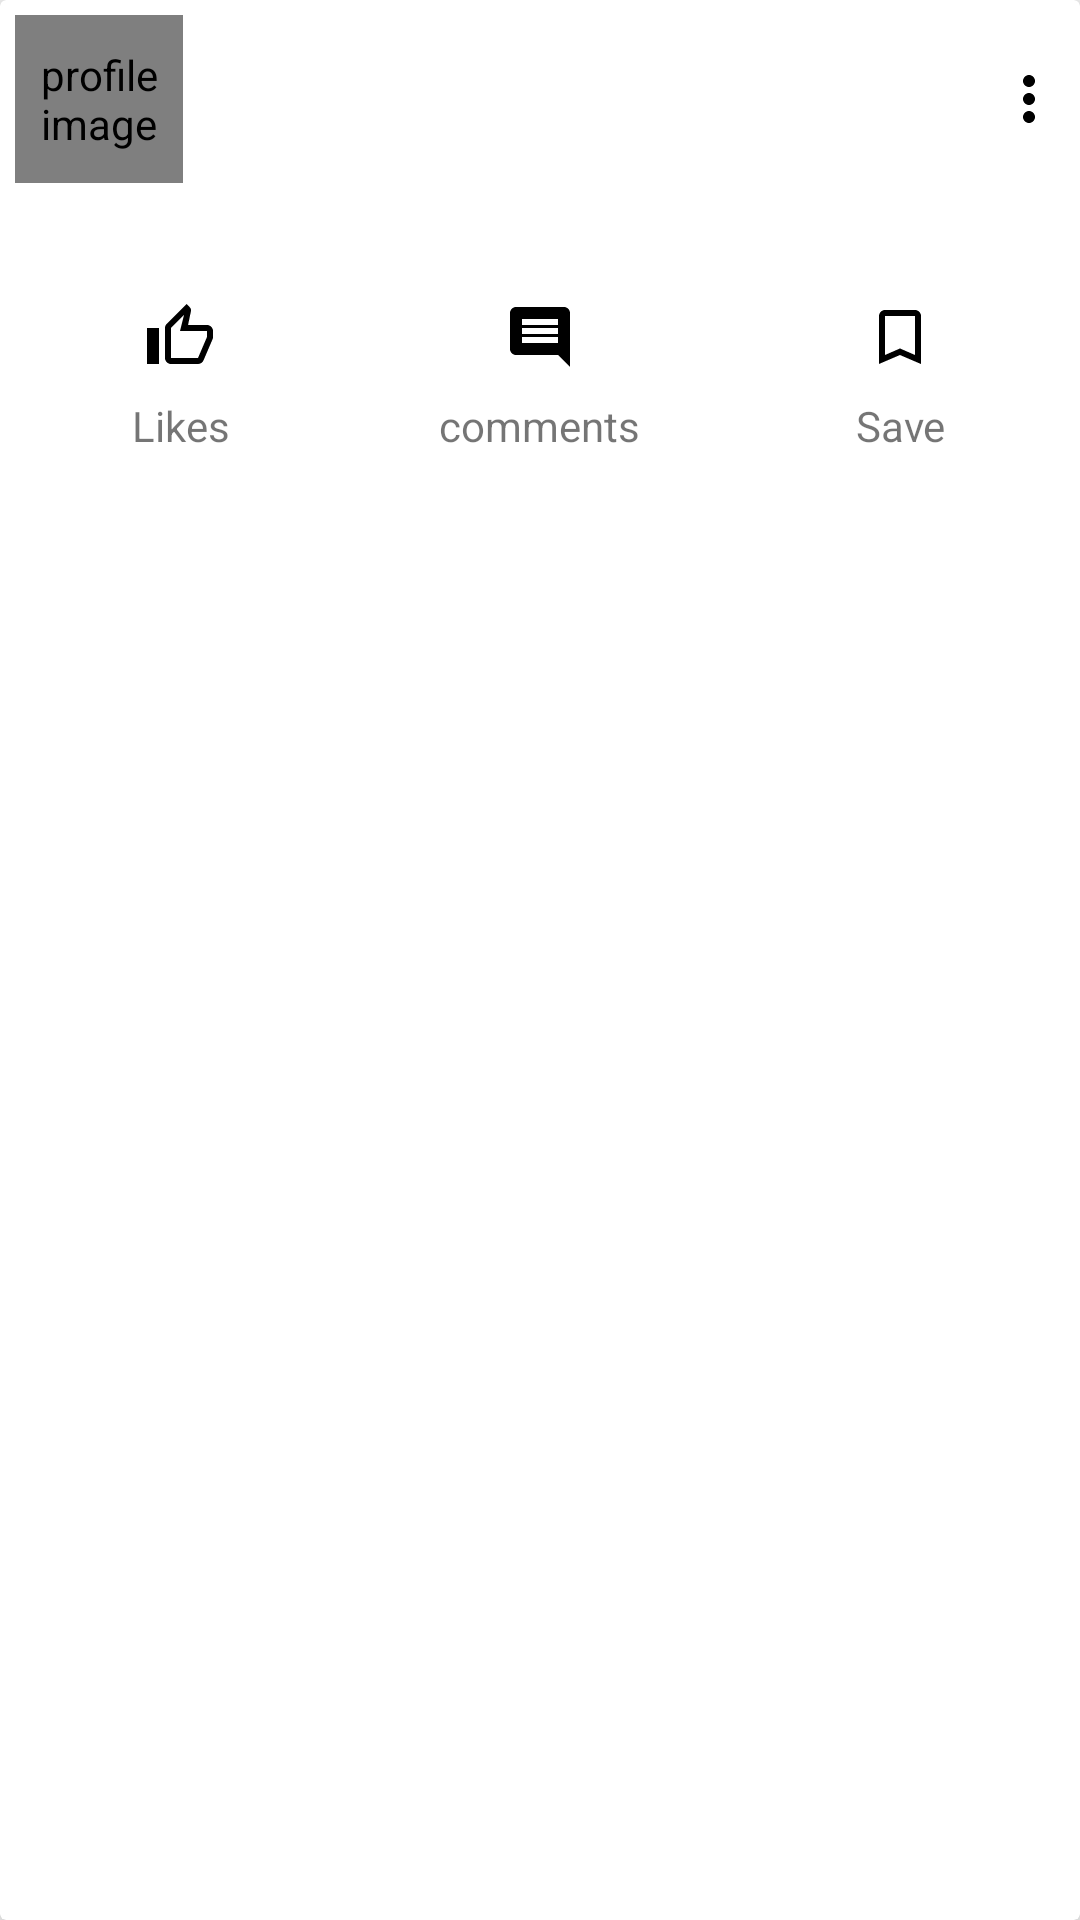

Write the Android layout XML for this screen, with the resource values it uses.
<!-- AndroidManifest.xml: application theme Theme.Zenela -->
<!-- res/layout/my_profile_posts_cardview.xml -->
<?xml version="1.0" encoding="utf-8"?>
<androidx.cardview.widget.CardView xmlns:android="http://schemas.android.com/apk/res/android"
    android:layout_width="match_parent"
    android:layout_height="wrap_content"
    xmlns:app="http://schemas.android.com/apk/res-auto"
    app:cardElevation="8dp"
    android:id="@+id/random_posts_container"
    android:layout_marginBottom="3dp">

    <LinearLayout
        android:layout_width="match_parent"
        android:layout_height="wrap_content"
        android:orientation="vertical"
        >

        <LinearLayout
            android:layout_width="match_parent"
            android:layout_height="wrap_content"
            android:orientation="horizontal"
            android:layout_margin="5dp">

            <de.hdodenhof.circleimageview.CircleImageView
                android:id="@+id/poster_profile"
                android:layout_width="?attr/actionBarSize"
                android:layout_height="?attr/actionBarSize"
                android:layout_marginEnd="10dp"
                android:contentDescription="profile image"
                app:civ_border_width="3dp"
                app:civ_border_color="@color/colorPrimary"
                />

            <LinearLayout
                android:layout_width="0dp"
                android:layout_height="wrap_content"
                android:layout_weight="1"
                android:orientation="vertical">
                <TextView
                    android:id="@+id/poster_name"
                    android:layout_width="wrap_content"
                    android:layout_height="wrap_content"
                    android:textColor="@color/black"
                    android:textSize="20sp"
                    android:textStyle="bold"
                    />

                <TextView
                    android:id="@+id/post_date"
                    android:layout_width="wrap_content"
                    android:layout_height="wrap_content"
                    />
            </LinearLayout>

            <ImageView
                android:id="@+id/btn_actions"
                android:layout_width="wrap_content"
                android:layout_height="wrap_content"
                android:src="@drawable/ic_menu_dot"
                android:layout_gravity="center"
                />

        </LinearLayout>

        <TextView
            android:id="@+id/poster_comment"
            android:layout_width="match_parent"
            android:layout_height="wrap_content"
            android:layout_margin="5dp"
            android:textSize="18sp"
            android:textColor="@color/black"/>

        <ImageView
            android:id="@+id/imageView_post"
            android:layout_width="match_parent"
            android:layout_height="wrap_content"
            android:scaleType="fitCenter"
            android:layout_gravity="center"
            android:adjustViewBounds="true"
            android:contentDescription="Image Post" />

        <LinearLayout
            android:layout_width="match_parent"
            android:layout_height="wrap_content"
            android:orientation="horizontal">
            <LinearLayout
                android:id="@+id/layout_likes"
                android:orientation="vertical"
                android:gravity="center"
                android:layout_width="0dp"
                android:layout_height="wrap_content"
                android:layout_weight="1">
                <ImageView
                    android:id="@+id/ic_likes"
                    android:src="@drawable/ic_like"
                    android:layout_width="wrap_content"
                    android:layout_gravity="center"
                    android:layout_height="wrap_content"/>
                <TextView
                    android:id="@+id/textView_likes"
                    android:textSize="14sp"
                    android:text="@string/likes"
                    android:padding="8dp"
                    android:layout_gravity="center"
                    android:layout_width="wrap_content"
                    android:layout_height="wrap_content"
                    android:gravity="center"
                    />
            </LinearLayout>
            <LinearLayout
                android:id="@+id/layout_comments"
                android:orientation="vertical"
                android:gravity="center"
                android:layout_width="0dp"
                android:layout_height="wrap_content"
                android:layout_weight="1">
                <ImageView
                    android:id="@+id/ic_comments"
                    android:src="@drawable/ic_comment"
                    android:layout_gravity="center"
                    android:layout_width="wrap_content"
                    android:layout_height="wrap_content"/>
                <TextView
                    android:id="@+id/textView_comments"
                    android:textSize="14sp"
                    android:text="@string/comments"
                    android:padding="8dp"
                    android:layout_gravity="center"
                    android:layout_width="wrap_content"
                    android:layout_height="wrap_content"
                    android:gravity="center"
                    />
            </LinearLayout>
            <LinearLayout
                android:id="@+id/layout_save_post"
                android:orientation="vertical"
                android:gravity="center"
                android:layout_width="0dp"
                android:layout_height="wrap_content"
                android:layout_weight="1">
                <ImageView
                    android:id="@+id/ic_save"
                    android:src="@drawable/ic_save_in_black"
                    android:layout_gravity="center"
                    android:layout_width="wrap_content"
                    android:layout_height="wrap_content"/>
                <TextView
                    android:id="@+id/textView_share"
                    android:textSize="14sp"
                    android:text="@string/save"
                    android:padding="8dp"
                    android:layout_gravity="center"
                    android:layout_width="wrap_content"
                    android:layout_height="wrap_content"
                    android:gravity="center"
                    />
            </LinearLayout>
        </LinearLayout>

    </LinearLayout>

</androidx.cardview.widget.CardView>
<!-- resources referenced by this layout -->
<resources>
  <color name="black">#FF000000</color>
  <color name="colorPrimary">#7380ec</color>
  <!-- drawable ic_comment (drawable) -->
  <vector android:height="24dp" android:tint="@color/ic_color"
      android:viewportHeight="24" android:viewportWidth="24"
      android:width="24dp" xmlns:android="http://schemas.android.com/apk/res/android">
      <path android:fillColor="@android:color/white" android:pathData="M21.99,4c0,-1.1 -0.89,-2 -1.99,-2L4,2c-1.1,0 -2,0.9 -2,2v12c0,1.1 0.9,2 2,2h14l4,4 -0.01,-18zM18,14L6,14v-2h12v2zM18,11L6,11L6,9h12v2zM18,8L6,8L6,6h12v2z"/>
  </vector>
  <!-- drawable ic_like (drawable) -->
  <vector android:height="24dp" android:tint="@color/ic_color"
      android:viewportHeight="24" android:viewportWidth="24"
      android:width="24dp" xmlns:android="http://schemas.android.com/apk/res/android">
      <path android:fillColor="@android:color/white" android:pathData="M9,21h9c0.83,0 1.54,-0.5 1.84,-1.22l3.02,-7.05c0.09,-0.23 0.14,-0.47 0.14,-0.73v-2c0,-1.1 -0.9,-2 -2,-2h-6.31l0.95,-4.57 0.03,-0.32c0,-0.41 -0.17,-0.79 -0.44,-1.06L14.17,1 7.58,7.59C7.22,7.95 7,8.45 7,9v10c0,1.1 0.9,2 2,2zM9,9l4.34,-4.34L12,10h9v2l-3,7H9V9zM1,9h4v12H1z"/>
  </vector>
  <!-- drawable ic_menu_dot (drawable) -->
  <vector android:height="24dp" android:tint="@color/ic_color"
      android:viewportHeight="24" android:viewportWidth="24"
      android:width="24dp" xmlns:android="http://schemas.android.com/apk/res/android">
      <path android:fillColor="@android:color/white" android:pathData="M12,8c1.1,0 2,-0.9 2,-2s-0.9,-2 -2,-2 -2,0.9 -2,2 0.9,2 2,2zM12,10c-1.1,0 -2,0.9 -2,2s0.9,2 2,2 2,-0.9 2,-2 -0.9,-2 -2,-2zM12,16c-1.1,0 -2,0.9 -2,2s0.9,2 2,2 2,-0.9 2,-2 -0.9,-2 -2,-2z"/>
  </vector>
  <!-- drawable ic_save_in_black (drawable) -->
  <vector android:height="24dp" android:tint="@color/ic_color"
      android:viewportHeight="24" android:viewportWidth="24"
      android:width="24dp" xmlns:android="http://schemas.android.com/apk/res/android">
      <path android:fillColor="@android:color/white" android:pathData="M17,3L7,3c-1.1,0 -1.99,0.9 -1.99,2L5,21l7,-3 7,3L19,5c0,-1.1 -0.9,-2 -2,-2zM17,18l-5,-2.18L7,18L7,5h10v13z"/>
  </vector>
  <string name="comments">comments</string>
  <string name="likes">Likes</string>
  <string name="save">Save</string>
  <style name="Theme.Zenela" parent="Theme.AppCompat.DayNight.NoActionBar">
          
          <item name="colorPrimary">@color/colorPrimary</item>
          <item name="colorPrimaryVariant">@color/colorPrimaryVariant</item>
          <item name="colorOnPrimary">@color/colorOnPrimary</item>
          <item name="colorAccent">@color/colorAccent</item>
          
          <item name="colorSecondary">@color/colorSecondary</item>
          <item name="colorSecondaryVariant">@color/colorSecondaryVariant</item>
          <item name="colorOnSecondary">@color/colorOnSecondary</item>
          
  
          
      </style>
  <color name="ic_color">#FF000000</color>
  <color name="colorPrimaryVariant">#ff7782</color>
  <color name="colorOnPrimary">#FFFFFFFF</color>
  <color name="colorAccent">#7380ec</color>
  <color name="colorSecondary">@color/teal_200</color>
  <color name="colorSecondaryVariant">@color/teal_700</color>
  <color name="colorOnSecondary">@color/black</color>
  <color name="teal_200">#FF03DAC5</color>
  <color name="teal_700">#FF018786</color>
</resources>
